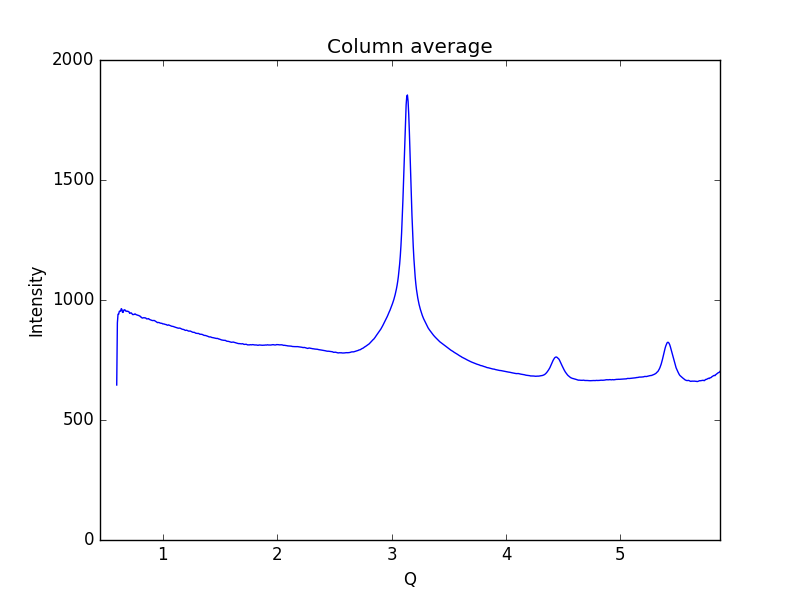

Data behind this chart, as committed beside it:
0.59621693822088684, 645.779
0.6019, 904.6
0.6075, 940.8
0.6132, 940.7
0.6189, 952.7
0.6245, 954.2
0.6302, 953.1
0.6358, 963.9
0.6415, 961.2
0.6472, 948.4
0.6528, 948.6
0.6585, 958.2
0.6641, 959.3
0.6698, 958
0.6755, 953.6
0.6811, 953.7
0.6868, 952.4
0.6924, 953.5
0.6981, 951.8
0.7038, 950.7
0.7094, 944.3
0.7151, 945.3
0.7207, 946.8
0.7264, 944.8
0.7321, 941.1
0.7377, 938.8
0.7434, 939.8
0.749, 939.8
0.7547, 942.1
0.7603, 941.1
0.766, 938.7
0.7717, 937.9
0.7773, 937.1
0.783, 935.9
0.7886, 935.5
0.7943, 933.7
0.8, 933.1
0.8056, 929.2
0.8113, 928.6
0.8169, 925.2
0.8226, 924.8
0.8283, 925.7
0.8339, 926.5
0.8396, 925.5
0.8452, 925.6
0.8509, 924.7
0.8566, 921.4
0.8622, 921.4
0.8679, 921.5
0.8735, 922.5
0.8792, 920.3
0.8849, 918.4
0.8905, 917.5
0.8962, 917
0.9018, 915.3
0.9075, 914.4
0.9132, 914.5
0.9188, 914.6
0.9245, 914.6
0.9301, 913.1
0.9358, 911.3
... 939 more rows
